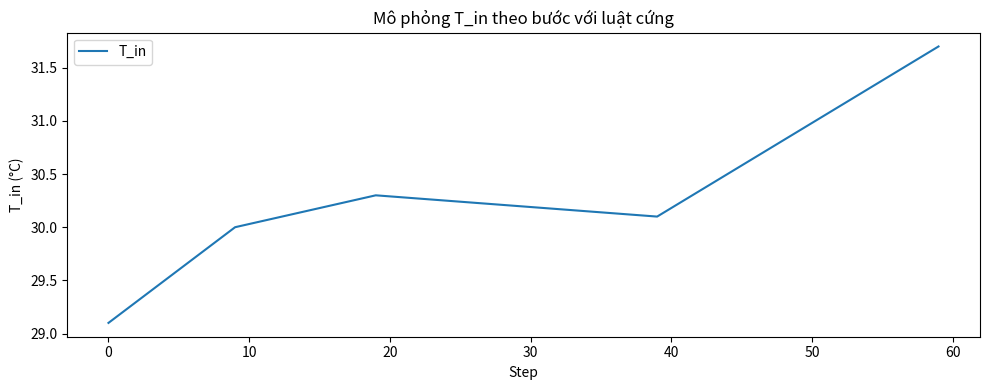
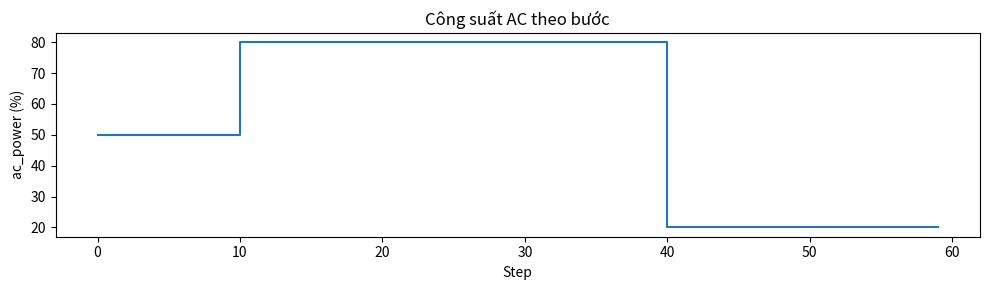

Recreate these plots in Python, in order.
import matplotlib.pyplot as plt
def rule_ac_power(T_in, occ_level):
    if T_in > 30 and occ_level >= 1:
        return 80, 3
    elif 27 <= T_in <= 30:
        return 50, 2
    else:
        return 20, 1
T_in = 29.0
T_out = 32.0
occ_level = 2
T_in_list = []
ac_list = []
for step in range(60): # 60 bước
    if step < 20:
        occ_level = 2
    elif step < 40:
        occ_level = 1
    else:
        occ_level = 0
    ac_power, fan_level = rule_ac_power(T_in, occ_level)
    dT = 0.0
    if ac_power >= 70:
        dT -= 0.15
    elif ac_power >= 40:
        dT -= 0.08
    else:
        dT -= 0.02
    if T_out >= 31:
        dT += 0.10
    if occ_level == 2:
        dT += 0.08
    elif occ_level == 1:
        dT += 0.04
    T_in += dT
    if T_in < 20:
        T_in = 20
    if T_in > 35:
        T_in = 35
    T_in_list.append(T_in)
    ac_list.append(ac_power)
plt.figure(figsize=(10,4))
plt.plot(T_in_list, label="T_in")
plt.xlabel("Step")
plt.ylabel("T_in (°C)")
plt.title("Mô phỏng T_in theo bước với luật cứng")
plt.legend()
plt.tight_layout()
plt.show()
plt.figure(figsize=(10,3))
plt.step(range(len(ac_list)), ac_list, where="post")
plt.xlabel("Step")
plt.ylabel("ac_power (%)")
plt.title("Công suất AC theo bước")
plt.tight_layout()
plt.show()